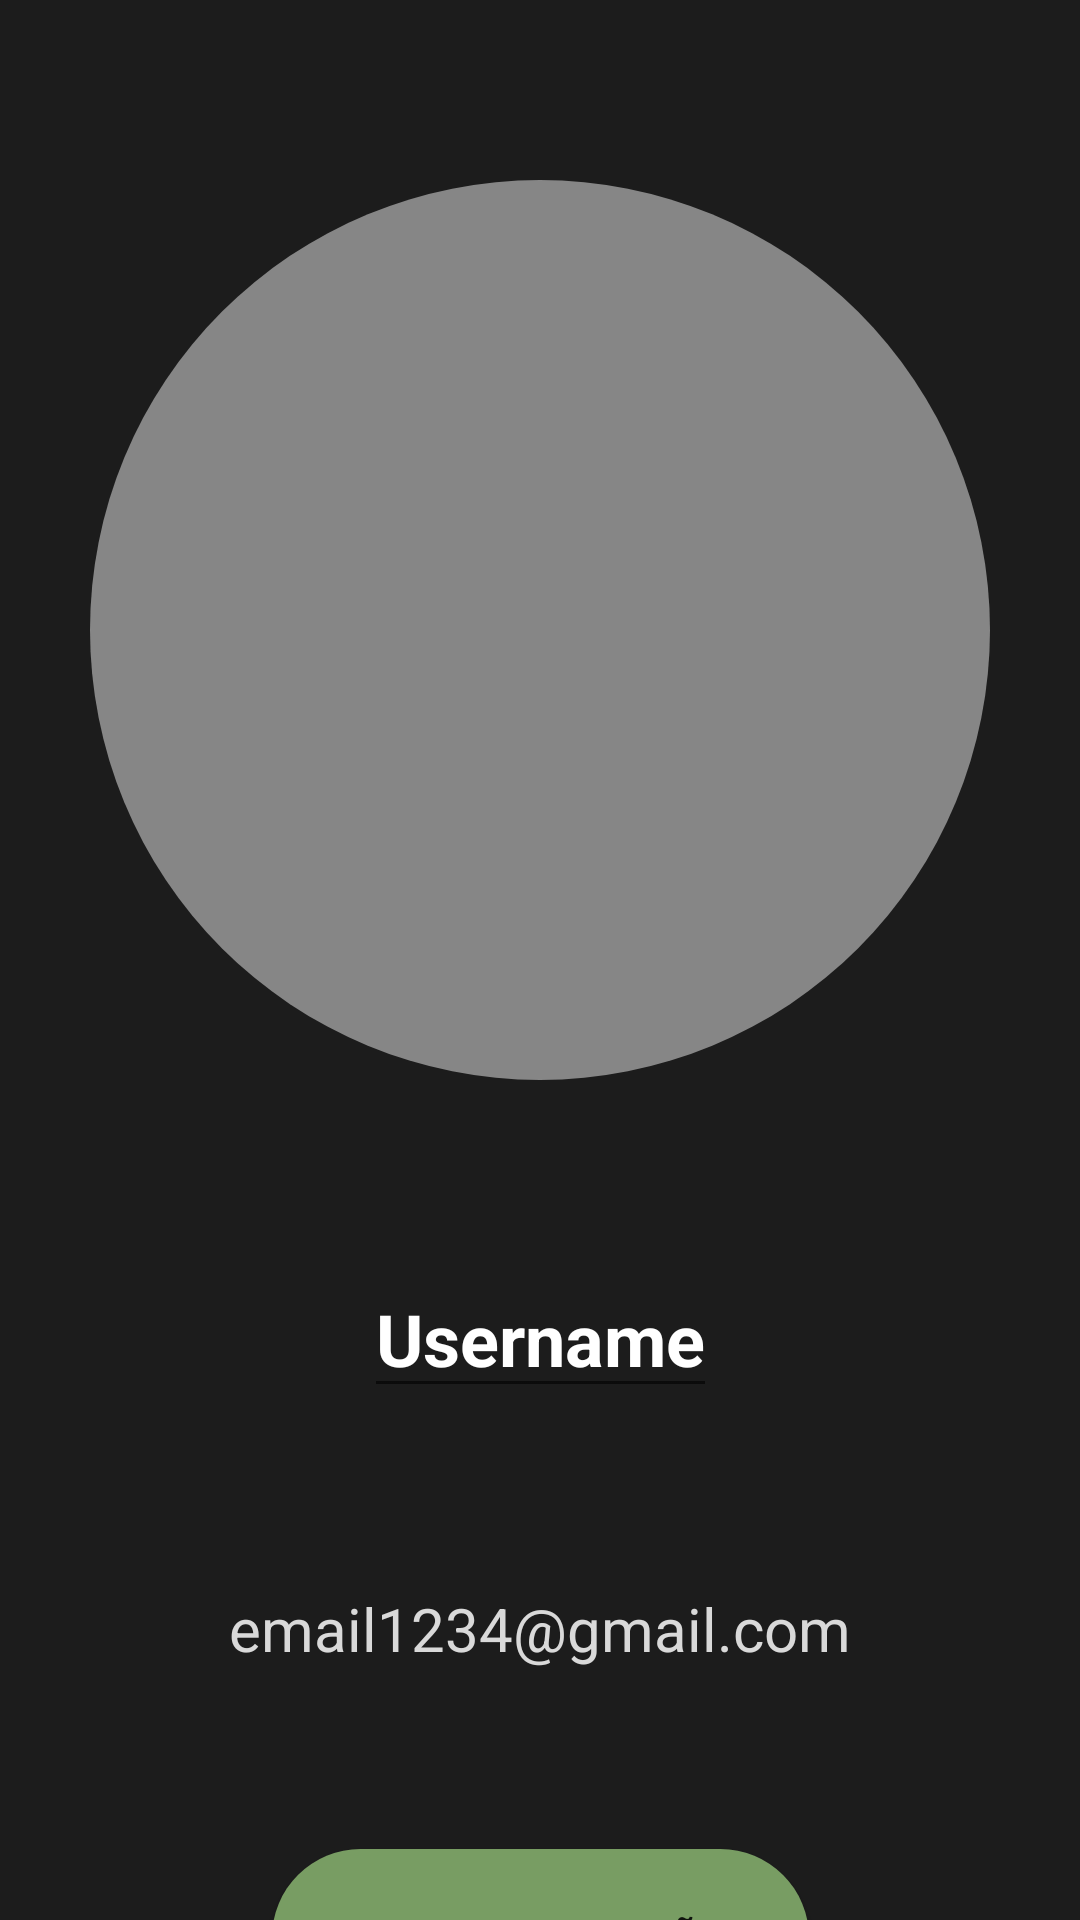

Write the Android layout XML for this screen, with the resource values it uses.
<!-- AndroidManifest.xml: application theme Theme.AppKotlin -->
<!-- res/layout/fragment_profile.xml -->
<?xml version="1.0" encoding="utf-8"?>
<FrameLayout xmlns:android="http://schemas.android.com/apk/res/android"
    xmlns:app="http://schemas.android.com/apk/res-auto"
    xmlns:tools="http://schemas.android.com/tools"
    android:layout_width="match_parent"
    android:layout_height="match_parent"
    tools:context=".ProfileFragment"
    android:background="@color/background">

    
    <androidx.constraintlayout.widget.ConstraintLayout
        android:layout_width="match_parent"
        android:layout_height="match_parent"
        android:orientation="vertical">

        <ImageView
            android:id="@+id/imageView2"
            android:layout_width="300dp"
            android:layout_height="300dp"
            android:layout_marginTop="60dp"
            android:background="@drawable/arredondado"
            android:src="@drawable/person"
            app:layout_constraintEnd_toEndOf="parent"
            app:layout_constraintStart_toStartOf="parent"
            app:layout_constraintTop_toTopOf="parent" />

        <EditText
            android:id="@+id/textView4"
            android:layout_width="wrap_content"
            android:layout_height="wrap_content"
            android:layout_margin="60dp"
            android:text="Username"
            android:textColor="@color/white"
            android:textSize="24dp"
            android:textStyle="bold"
            app:layout_constraintEnd_toEndOf="parent"
            app:layout_constraintStart_toStartOf="parent"
            app:layout_constraintTop_toBottomOf="@+id/imageView2" />

        <TextView
            android:id="@+id/textView5"
            android:layout_width="wrap_content"
            android:layout_height="wrap_content"
            android:layout_margin="60dp"
            android:layout_marginTop="60dp"
            android:text="email1234@gmail.com"
            android:textColor="#d9d9d9"
            android:textSize="20dp"
            app:layout_constraintEnd_toEndOf="parent"
            app:layout_constraintStart_toStartOf="parent"
            app:layout_constraintTop_toBottomOf="@+id/textView4" />

        <Button
            android:id="@+id/buttonSalvar"
            android:layout_width="wrap_content"
            android:layout_height="wrap_content"
            android:layout_marginTop="60dp"
            android:background="@drawable/butonborder"
            android:backgroundTint="#789D63"
            android:padding="20dp"
            android:text="Salvar alterações"
            app:layout_constraintEnd_toEndOf="parent"
            app:layout_constraintStart_toStartOf="parent"
            app:layout_constraintTop_toBottomOf="@+id/textView5" />

        <Button
            android:layout_width="wrap_content"
            android:layout_height="wrap_content"
            android:layout_marginTop="60dp"
            android:background="@drawable/butonborder"
            android:backgroundTint="#7B0000"
            android:padding="20dp"
            android:text="Logout"
            app:layout_constraintEnd_toEndOf="parent"
            app:layout_constraintStart_toStartOf="parent"
            app:layout_constraintTop_toBottomOf="@+id/buttonSalvar" />

    </androidx.constraintlayout.widget.ConstraintLayout>
</FrameLayout>
<!-- resources referenced by this layout -->
<resources>
  <color name="background">#1C1C1C</color>
  <color name="white">#FFFFFFFF</color>
  <!-- drawable arredondado (drawable) -->
  <?xml version="1.0" encoding="utf-8"?>
  <shape xmlns:android="http://schemas.android.com/apk/res/android"
      android:shape="rectangle">
      <solid android:color="#90D9D9D9"/>
      <corners android:radius="300dp"/>
  </shape>
  <!-- drawable butonborder (drawable) -->
  <?xml version="1.0" encoding="utf-8"?>
  <shape xmlns:android="http://schemas.android.com/apk/res/android"
      android:shape="rectangle">
      <solid android:color="#7B0000"/>
      <corners android:radius="300dp"/>
  </shape>
  <style name="Theme.AppKotlin" parent="Theme.MaterialComponents.DayNight.NoActionBar">
          
          <item name="colorPrimary">@color/purple_500</item>
          <item name="colorPrimaryVariant">@color/purple_700</item>
          <item name="colorOnPrimary">@color/white</item>
          
          <item name="colorSecondary">@color/teal_200</item>
          <item name="colorSecondaryVariant">@color/teal_700</item>
          <item name="colorOnSecondary">@color/black</item>
          
          <item name="android:statusBarColor">?attr/colorPrimaryVariant</item>
          
      </style>
  <color name="purple_500">#FF6200EE</color>
  <color name="purple_700">#FF3700B3</color>
  <color name="teal_200">#FF03DAC5</color>
  <color name="teal_700">#FF018786</color>
  <color name="black">#FF000000</color>
</resources>
